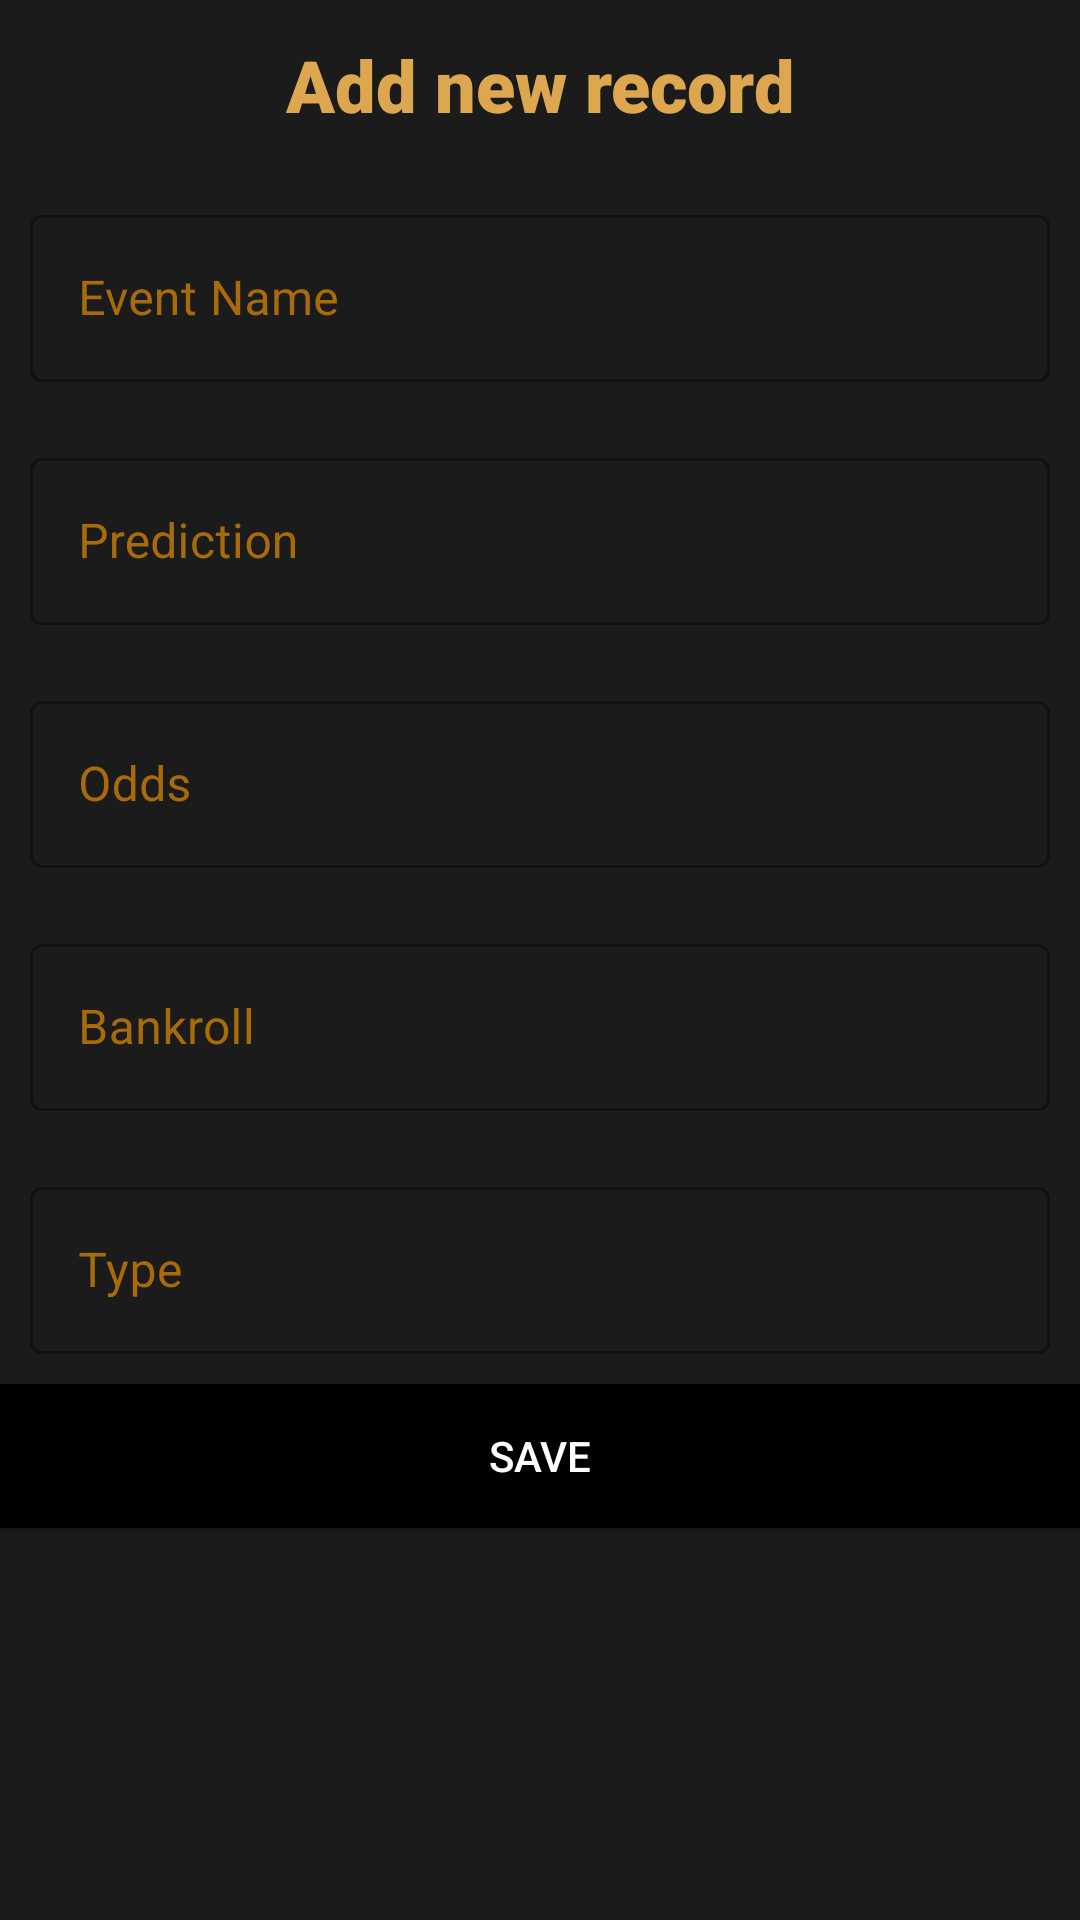

Layout XML and referenced resources for this Android screen:
<!-- AndroidManifest.xml: application theme Theme.PoinCareApp -->
<!-- res/layout/fragment_add_tipp_dialog.xml -->
<?xml version="1.0" encoding="utf-8"?>
<LinearLayout xmlns:android="http://schemas.android.com/apk/res/android"
    xmlns:tools="http://schemas.android.com/tools"
    android:layout_width="match_parent"
    android:layout_height="wrap_content"
    android:orientation="vertical"
    tools:context=".fragments.AddTippDialogFragment"
    android:background="#1B1B1B">

    <TextView
        android:layout_width="match_parent"
        android:layout_height="wrap_content"
        android:layout_margin="12dp"
        android:fontFamily="sans-serif-black"
        android:text="@string/add_new_tipp"
        android:textAlignment="center"
        android:textColor="@color/primary"
        android:textSize="24sp"
        />

    <com.google.android.material.textfield.TextInputLayout
        android:id="@+id/input_layout_event"
        android:layout_width="match_parent"
        android:layout_height="wrap_content"
        android:textColor="@color/white"
        android:textColorHint="@color/secondary"
        android:padding="10dp"
        style="@style/Widget.MaterialComponents.TextInputLayout.OutlinedBox"
        >

        <com.google.android.material.textfield.TextInputEditText
            android:id="@+id/edit_text_event_name"
            android:layout_width="match_parent"
            android:layout_height="wrap_content"
            android:textColor="@color/white"
            android:hint="@string/event_name" />
    </com.google.android.material.textfield.TextInputLayout>

    <com.google.android.material.textfield.TextInputLayout
        android:layout_width="match_parent"
        android:layout_height="wrap_content"
        android:id="@+id/input_layout_tipp"
        android:textColor="@color/white"
        android:textColorHint="@color/secondary"
        android:padding="10dp"
        style="@style/Widget.MaterialComponents.TextInputLayout.OutlinedBox"
        >
        <com.google.android.material.textfield.TextInputEditText
            android:id="@+id/edit_text_event_tipp"
            android:layout_width="match_parent"
            android:layout_height="wrap_content"
            android:textColor="@color/white"
            android:hint="@string/prediction"
            />
    </com.google.android.material.textfield.TextInputLayout>

    <com.google.android.material.textfield.TextInputLayout
        android:layout_width="match_parent"
        android:layout_height="wrap_content"
        android:id="@+id/input_layout_odds"
        android:textColor="@color/white"
        android:textColorHint="@color/secondary"
        android:padding="10dp"
        style="@style/Widget.MaterialComponents.TextInputLayout.OutlinedBox"
        >
        <com.google.android.material.textfield.TextInputEditText
            android:id="@+id/edit_text_event_odds"
            android:layout_width="match_parent"
            android:layout_height="wrap_content"
            android:textColor="@color/white"
            android:hint="@string/odds"
            />
    </com.google.android.material.textfield.TextInputLayout>

    <com.google.android.material.textfield.TextInputLayout
        android:layout_width="match_parent"
        android:layout_height="wrap_content"
        android:id="@+id/input_layout_bankroll"
        android:textColor="@color/white"
        android:textColorHint="@color/secondary"
        android:padding="10dp"
        style="@style/Widget.MaterialComponents.TextInputLayout.OutlinedBox"
        >
        <com.google.android.material.textfield.TextInputEditText
            android:id="@+id/edit_text_event_bankroll"
            android:layout_width="match_parent"
            android:layout_height="wrap_content"
            android:textColor="@color/white"
            android:hint="@string/bankroll"
            />
    </com.google.android.material.textfield.TextInputLayout>

    <com.google.android.material.textfield.TextInputLayout
        android:layout_width="match_parent"
        android:layout_height="wrap_content"
        android:id="@+id/input_layout_type"
        android:textColor="@color/white"
        android:textColorHint="@color/secondary"
        android:padding="10dp"
        style="@style/Widget.MaterialComponents.TextInputLayout.OutlinedBox"
        >
        <com.google.android.material.textfield.TextInputEditText
            android:id="@+id/edit_text_event_type"
            android:layout_width="match_parent"
            android:layout_height="wrap_content"
            android:textColor="@color/white"
            android:hint="@string/type"
            />
    </com.google.android.material.textfield.TextInputLayout>



    <Button
        android:id="@+id/button_add"
        android:layout_width="match_parent"
        android:layout_height="wrap_content"
        android:background="@color/black"
        android:text="@string/save"
        android:textColor="@color/white"
        />
</LinearLayout>
<!-- resources referenced by this layout -->
<resources>
  <color name="black">#000000</color>
  <color name="primary">#DDA74f</color>
  <color name="secondary">#A76B09</color>
  <color name="white">#FFFFFFFF</color>
  <string name="add_new_tipp">Add new record</string>
  <string name="bankroll">Bankroll</string>
  <string name="event_name">Event Name</string>
  <string name="odds">Odds</string>
  <string name="prediction">Prediction</string>
  <string name="save">Save</string>
  <string name="type">Type</string>
  <style name="Theme.PoinCareApp" parent="Theme.MaterialComponents.DayNight.NoActionBar">
          
          <item name="colorPrimary">#DDA74f</item>
          <item name="colorPrimaryVariant">#A76B09</item>
          <item name="colorOnPrimary">@color/white</item>
          
          <item name="colorSecondary">#A76B09</item>
          <item name="colorSecondaryVariant">@color/white</item>
          <item name="colorOnSecondary">@color/white</item>
          
          <item name="android:statusBarColor">?attr/colorPrimaryVariant</item>
          
      </style>
</resources>
